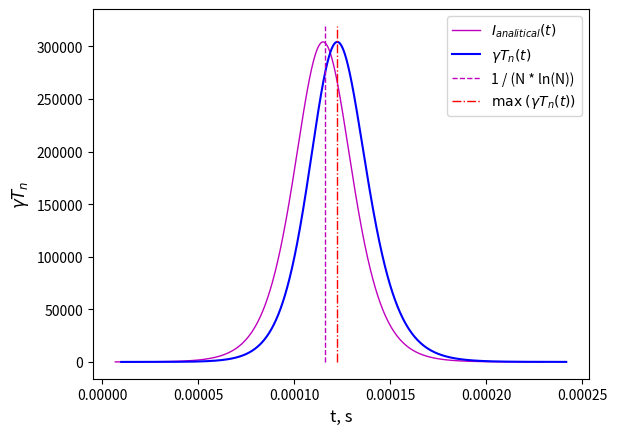
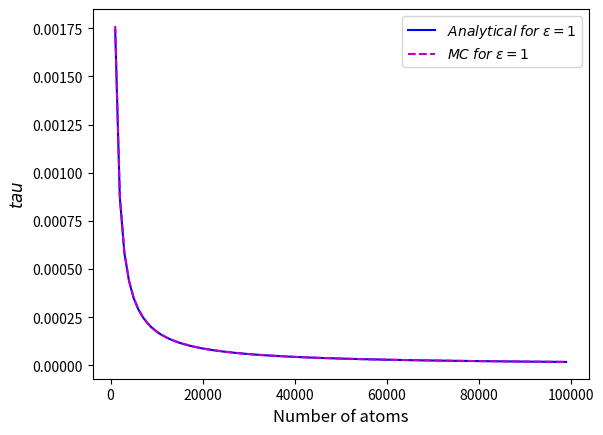

Generate these figures, in order, with matplotlib:
import random
import math
import numpy as np
from matplotlib import pyplot as plt


def findTau(time, function):  # let's find 2 * deltaT: it's full width at half maximum
    flagL = False
    flagR = False
    indL = 0
    indR = 0
    functionMax = max(function)
    for i in range(len(function)):
        if (not flagL) and (function[i] > functionMax / 2):
            indL = i
            flagL = True
        if (not flagR) and flagL and (function[i] < functionMax / 2):
            indR = i
            flagR = True
    delta = (time[indR] - time[indL]) / 2
    return delta


def MonteCarloMethod1(N):
    # eps - thresold value of photon radiation
    # N - number of atoms
    eps = 1
    radT = []  # array for radiation time T1, T2, ..., TN
    gammaSpont = 1  # constant coefficient of spontaneous emission
    globalTime = 0
    funcArray = []
    for p in np.arange(1, N + 1):
        step = 2
        count = 0
        while step > eps:  # finding moment of radiation
            step = random.random()
            count = count + 1
        M = (N - 2 * (p - 1)) / 2
        gammaCurrent = gammaSpont * (N / 2 + M) * (N / 2 - M + 1)
        globalTime = globalTime + (eps / gammaCurrent) * count
        funcArray.append(gammaCurrent * globalTime)
        radT.append(globalTime)

    funcMax = max(funcArray)  # funcArray extremum
    indMax = funcArray.index(funcMax)

    deltaT = findTau(radT, funcArray)

    return radT, funcArray, indMax, deltaT


def analytical(N):  # if $\epsilon == 1$ => analytical solution exists!
    tNphoton = []  # n photons emitted
    tNintensity = []
    gamma = 1

    t0 = math.log(N) / (gamma * (N + 1))

    for photonNumber in range(N-1):
        frstAtanh = math.atanh((2 * (N / 2 - (photonNumber + 1)) - 1) / (N + 1))  # M = N / 2 - n
        scndAtanh = math.atanh((2 * (N / 2) - 1) / (N + 1))  # M = N / 2
        tNew = -2 / (gamma * (N + 1)) * (frstAtanh - scndAtanh)
        tNphoton.append(tNew)
        intensityNew = gamma * ((N + 1) / 2)**2 * (1.0 / (math.cosh((N + 1) * (tNew - t0) / 2)))**2
        tNintensity.append(intensityNew)

    return tNphoton, tNintensity


def forEps1(N):  # calculates and display plots for epsilon = 1
    tNphoton, tNintensity = analytical(N)  # T_N and I_N arrays for analytical solution
    tN, fN, iM, deltaMcT = MonteCarloMethod1(N)  # our Monte Carlo method for comparison with analytical solution

    normCoeff = fN[iM] / max(tNintensity)  # BAD normalization!!!
    # print(1 / normCoeff)
    for ind in range(len(tNintensity)):
        tNintensity[ind] = tNintensity[ind] * normCoeff

    delta = findTau(tNphoton, tNintensity)

    return tNphoton, tNintensity, tN, fN, iM, delta, deltaMcT


# MAIN
nAtoms = 100000
tIntensArr, intensArr, tArr, funcArr, iMax, tau, tauMc = forEps1(nAtoms)

tauAnArr = []  # full width at half maximum for analytical solution
tauMcArr = []  # full width at half maximum for MC method
nAtArr = []
for nAtoms in range(1000, 100000, 1000):
    tIntensArrN, intensArrN, tArrN, funcArrN, iMaxN, tauN, tauMcN = forEps1(nAtoms)
    tauAnArr.append(tauN)
    tauMcArr.append(tauMcN)
    nAtArr.append(nAtoms)

# displaying a plot for one value of nAtoms
figAn, ax = plt.subplots()  # creating a plot
ax.set_xlabel('t, s', size=12)
ax.set_ylabel('$\gamma T_n$', size=12)

plt.plot(tIntensArr, intensArr, 'm', linestyle='-', linewidth=1)  # intensity function (analytical)
plt.plot(tArr, funcArr, 'blue')  # our function
plt.plot([1 / nAtoms * np.log(nAtoms), 1 / nAtoms * np.log(nAtoms)], [0, 1.05 * max(funcArr)], 'm',
         linestyle='--', linewidth=1)  # theoretical extremum line
plt.plot([tArr[iMax], tArr[iMax]], [0, 1.05 * max(funcArr)], 'red', linestyle='-.', linewidth=1)  # extremum line

plt.legend(("$I_{analitical}(t)$", "$\gamma T_n(t)$", "1 / (N * ln(N))",
            "$\max \; (\gamma T_n(t))$"), loc=1)  # plot legend

plt.plot()
plt.show(block=False)

# plot tau(N) for analytical solution when
fig2, ax2 = plt.subplots()  # creating a plot
ax2.set_xlabel('Number of atoms', size=12)
ax2.set_ylabel('$tau$', size=12)

plt.plot(nAtArr, tauMcArr, 'b', linestyle='-', linewidth=1.5)  # tau(N) for MC method
plt.plot(nAtArr, tauAnArr, 'm', linestyle='--', linewidth=1.5)  # tau(N) for analytical solution

plt.legend(("$Analytical\; for\; \epsilon = 1$", "$MC\; for\; \epsilon = 1$"), loc=1)  # plot legend

plt.plot()
plt.show()
